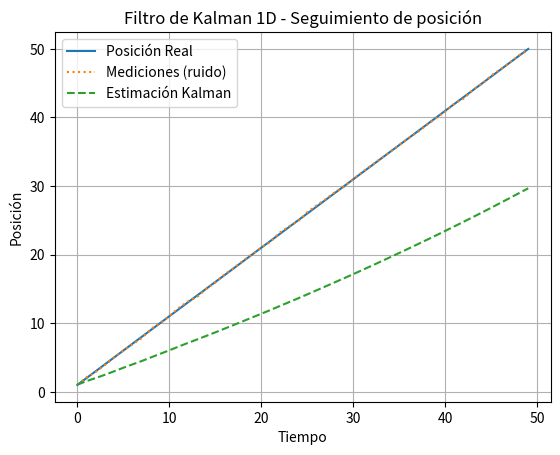

This chart was generated by the following Python code:
import numpy as np
import matplotlib.pyplot as plt
# Importamos las bibliotecas necesarias para cálculos numéricos y visualización.

# -------------------------------
# Parámetros del sistema
# -------------------------------

# Número de pasos de tiempo
n = 50
# Definimos el número de pasos de tiempo para la simulación.

# Posición real inicial
x_real = 0.0
# Posición inicial del objeto.

# Velocidad constante del objeto
v_real = 1.0
# Velocidad constante del objeto.

# Varianza del ruido del proceso (movimiento)
var_proceso = 1e-5
# Define la incertidumbre en el modelo de movimiento.

# Varianza del ruido de la medición (sensores)
var_medicion = 0.1**2
# Define la incertidumbre en las mediciones realizadas por los sensores.

# -------------------------------
# Inicialización del filtro de Kalman
# -------------------------------

# Estimación inicial de la posición
x_est = 0.0
# Posición estimada inicial.

# Incertidumbre inicial
P = 1.0
# Incertidumbre inicial en la estimación.

# Ganancia del filtro de Kalman (se actualizará)
K = 0.0
# Inicializamos la ganancia de Kalman.

# Matriz de covarianza del proceso (Q)
Q = var_proceso
# Incertidumbre en el modelo de movimiento.

# Varianza del ruido de medición (R)
R = var_medicion
# Incertidumbre en las mediciones.

# Matriz de observación (H)
H = 1.0
# Relación entre el estado y la medición.

# Matriz de transición (A)
A = 1.0
# Relación entre el estado actual y el siguiente.

# -------------------------------
# Simulación y estimación
# -------------------------------

# Almacenamiento de resultados para graficar
pos_real = []       # Posiciones reales del objeto.
mediciones = []     # Mediciones realizadas con ruido.
estimaciones = []   # Estimaciones realizadas por el filtro de Kalman.

for t in range(n):
    # Movimiento real del objeto
    x_real += v_real + np.random.normal(0, np.sqrt(Q))
    # Actualizamos la posición real con ruido del proceso.
    pos_real.append(x_real)

    # Medición con ruido
    z = x_real + np.random.normal(0, np.sqrt(R))
    # Generamos una medición ruidosa basada en la posición real.
    mediciones.append(z)

    # === PREDICCIÓN ===
    x_pred = A * x_est
    P_pred = A * P * A + Q
    # Calculamos la posición y la incertidumbre predichas.

    # === ACTUALIZACIÓN ===
    K = P_pred * H / (H * P_pred * H + R)
    # Calculamos la ganancia de Kalman para ajustar la estimación.

    x_est = x_pred + K * (z - H * x_pred)
    # Actualizamos la estimación basada en la medición.

    P = (1 - K * H) * P_pred
    # Actualizamos la incertidumbre de la estimación.

    estimaciones.append(x_est)
    # Guardamos la estimación actual.

# -------------------------------
# Gráfica de resultados
# -------------------------------

plt.plot(pos_real, label='Posición Real')
# Graficamos la posición real del objeto.

plt.plot(mediciones, label='Mediciones (ruido)', linestyle='dotted')
# Graficamos las mediciones realizadas con ruido.

plt.plot(estimaciones, label='Estimación Kalman', linestyle='--')
# Graficamos las estimaciones realizadas por el filtro de Kalman.

plt.legend()
plt.title('Filtro de Kalman 1D - Seguimiento de posición')
plt.xlabel('Tiempo')
plt.ylabel('Posición')
plt.grid(True)
plt.show()
# Mostramos la gráfica con los resultados.